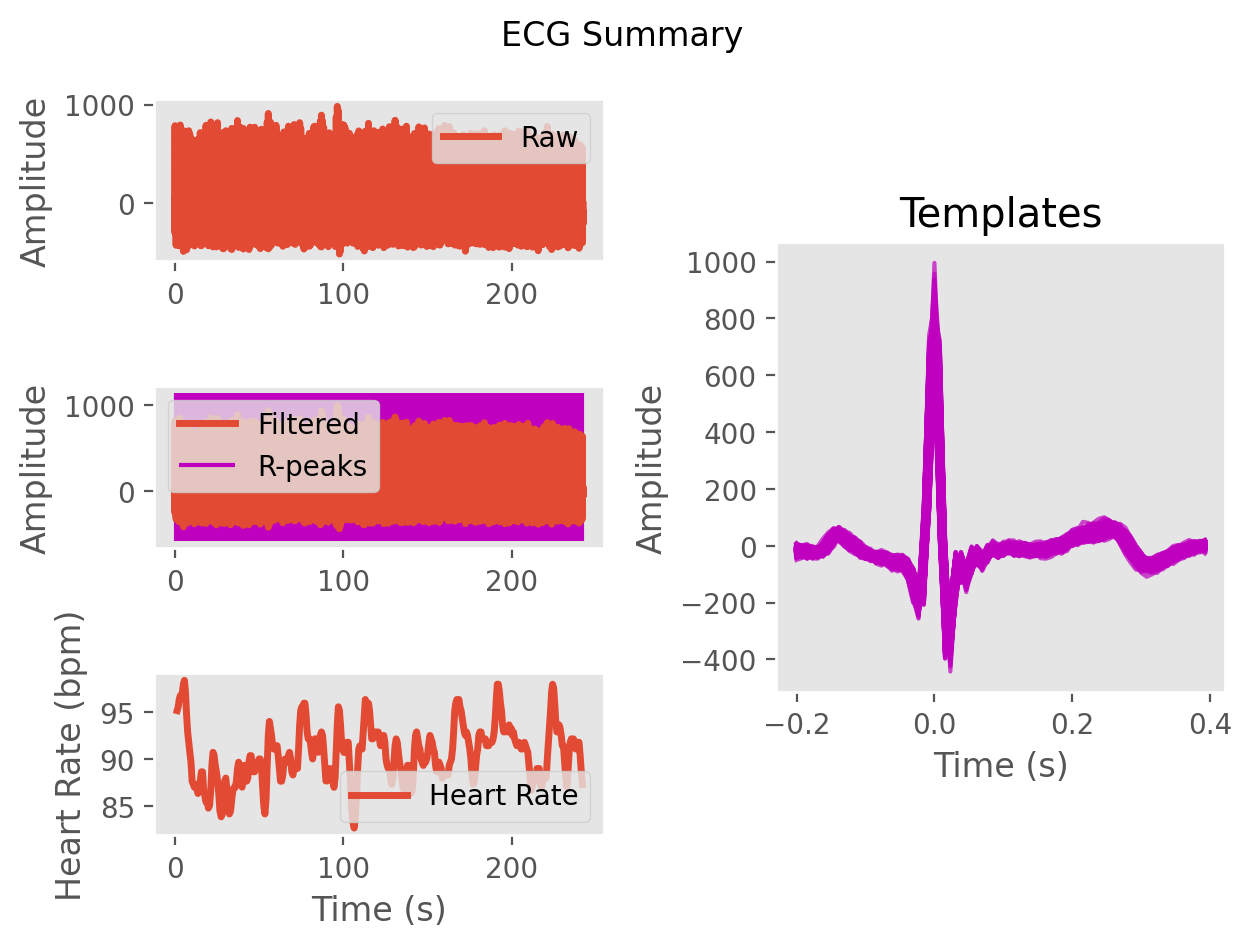

The file beside this chart, header and first rows:
ECG, -7.963249735266139, -14.86543628411654, -24.278494185430834, -37.929169355320724, -51.26789479646334, -59.27491156315168, -70.0757925332763, -86.74347358033116, -100.21310944350716, -151.37105169072169, -224.7742646809743, -37.3022238447945, 521.9068338110866, 818.4053998121753, 344.15782040813053, -254.3884038184486, -263.0969312570095, -57.141593882435, -93.42471845941493, -137.28060687286998, -59.36839398716915, -42.662180366713876, -60.525741290598965
Time (s), 0.0, 0.007692, 0.01538, 0.02308, 0.03077, 0.03846, 0.04615, 0.05385, 0.06154, 0.06923, 0.07692, 0.08462, 0.09231, 0.1, 0.1077, 0.1154, 0.1231, 0.1308, 0.1385, 0.1462, 0.1538, 0.1615, 0.1692
Rpeaks, 94, 176, 258, 339, 419, 500, 581, 660, 739, 819, 901, 986, 1071, 1156, 1244, 1332, 1423, 1512, 1601, 1691, 1781, 1872, 1961
IBI Series, 82.0, 82.0, 81.0, 80.0, 81.0, 81.0, 79.0, 79.0, 80.0, 82.0, 85.0, 85.0, 85.0, 88.0, 88.0, 91.0, 89.0, 89.0, 90.0, 90.0, 91.0, 89.0, 87.0
Heart Rate, 1.354, 1.985, 2.608, 3.223, 3.846, 4.469, 5.077, 5.685, 6.3, 6.931, 7.585, 8.238, 8.892, 9.569, 10.25, 10.95, 11.63, 12.32, 13.01, 13.7, 14.4, 15.08, 15.75
